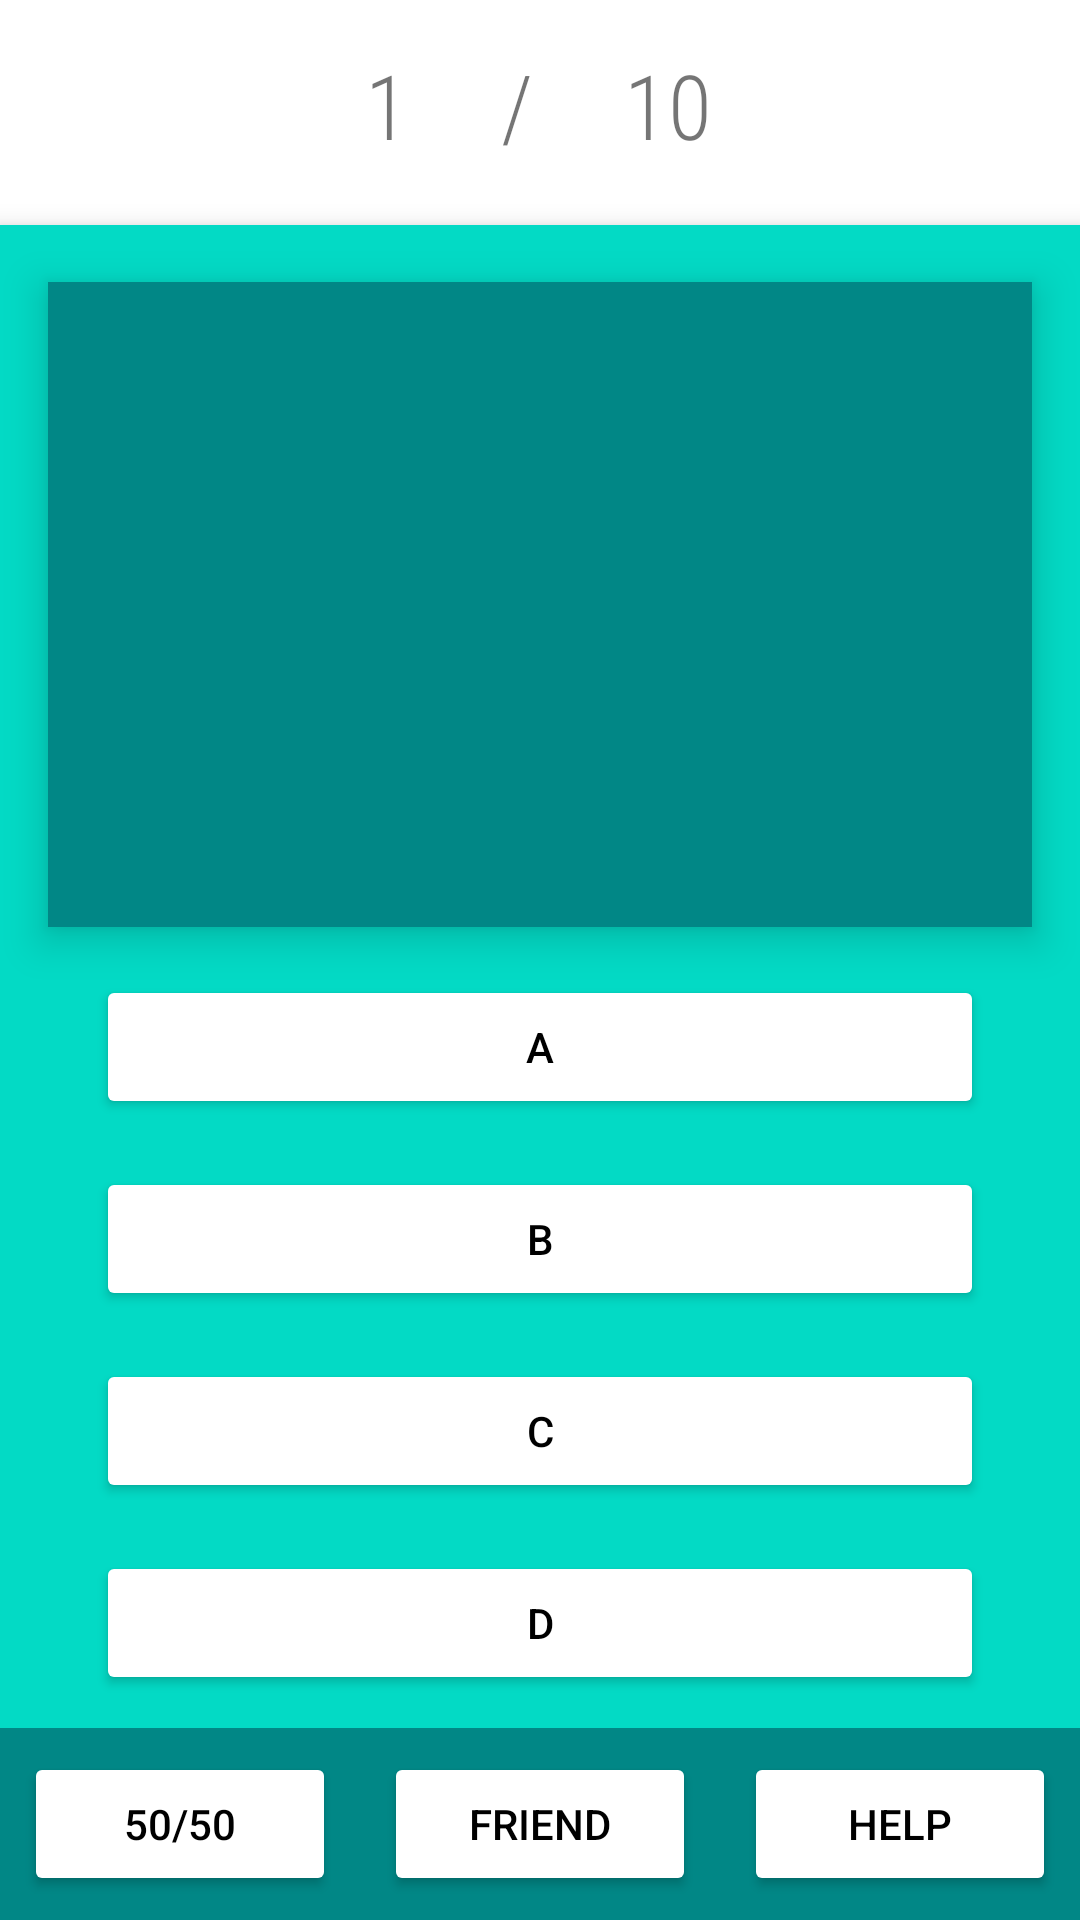

Layout XML and referenced resources for this Android screen:
<!-- AndroidManifest.xml: application theme Theme.TestMySkills -->
<!-- res/layout/activity_action.xml -->
<?xml version="1.0" encoding="utf-8"?>
<androidx.constraintlayout.widget.ConstraintLayout xmlns:android="http://schemas.android.com/apk/res/android"
    xmlns:app="http://schemas.android.com/apk/res-auto"
    xmlns:tools="http://schemas.android.com/tools"
    android:layout_width="match_parent"
    android:layout_height="match_parent"
    tools:context=".ActionActivity">

    <LinearLayout
        android:id="@+id/linearLayout"
        android:layout_width="match_parent"
        android:layout_height="70dp"
        android:orientation="horizontal"
        tools:ignore="MissingConstraints">

        <TextView
            android:id="@+id/points"
            android:layout_width="wrap_content"
            android:layout_height="match_parent"
            android:layout_weight="1.5"
            android:fontFamily="sans-serif-condensed-light"
            android:gravity="center"
            android:textSize="30sp"
            tools:text="100" />

        <TextView
            android:id="@+id/question_counter"
            android:layout_width="wrap_content"
            android:layout_height="match_parent"
            android:layout_weight="1"
            android:fontFamily="sans-serif-condensed-light"
            android:gravity="center"
            android:text="1"
            android:textSize="30sp" />

        <TextView
            android:id="@+id/div"
            android:layout_width="wrap_content"
            android:layout_height="match_parent"
            android:layout_weight="0"
            android:fontFamily="sans-serif-condensed-light"
            android:gravity="center"
            android:text="/"
            android:textSize="30sp" />

        <TextView
            android:id="@+id/question"
            android:layout_width="wrap_content"
            android:layout_height="match_parent"
            android:layout_weight="1"
            android:fontFamily="sans-serif-condensed-light"
            android:gravity="center"
            android:text="10"
            android:textSize="30sp" />

        <TextView
            android:id="@+id/timer"
            android:layout_width="wrap_content"
            android:layout_height="match_parent"
            android:layout_weight="1.5"
            android:fontFamily="sans-serif-condensed-light"
            android:gravity="center"
            android:textSize="30sp"
            tools:text="0:59" />



    </LinearLayout>

    <View
        android:id="@+id/view"
        android:layout_width="match_parent"
        android:layout_height="match_parent"
        android:layout_marginTop="75dp"
        android:background="@color/teal_200"
        android:elevation="5dp"
        app:layout_constraintTop_toBottomOf="@+id/linearLayout"
        tools:layout_editor_absoluteX="0dp" />

    <View
        android:id="@+id/sheet_for_ques"
        android:layout_width="match_parent"
        android:layout_height="215dp"
        android:layout_marginHorizontal="16dp"
        android:layout_marginVertical="24dp"
        android:background="@color/teal_700"
        android:elevation="8dp"
        app:layout_constraintTop_toBottomOf="@+id/linearLayout"
        tools:layout_editor_absoluteX="0dp" />

    <TextView
        android:id="@+id/text_question"
        android:layout_width="0dp"
        android:layout_height="0dp"
        android:elevation="9dp"
        android:fontFamily="sans-serif-condensed-light"
        android:gravity="center"
        android:padding="8dp"
        android:textColor="@color/white"
        android:textSize="20sp"
        app:layout_constraintBottom_toBottomOf="@+id/sheet_for_ques"
        app:layout_constraintEnd_toEndOf="@+id/sheet_for_ques"
        app:layout_constraintStart_toStartOf="@+id/sheet_for_ques"
        app:layout_constraintTop_toTopOf="@+id/sheet_for_ques"
        tools:text="Здесь мог бы быть ваш вопрос." />

    <ScrollView
        android:id="@+id/scrollView2"
        android:layout_width="match_parent"
        android:layout_height="0dp"
        android:layout_marginHorizontal="16dp"
        android:elevation="8dp"
        app:layout_constraintBottom_toTopOf="@+id/answers"
        app:layout_constraintTop_toBottomOf="@+id/sheet_for_ques"
        tools:layout_editor_absoluteX="16dp">

        <LinearLayout

            android:id="@+id/linearLayout2"
            android:layout_width="match_parent"
            android:layout_height="wrap_content"
            android:layout_margin="8dp"
            android:elevation="9dp"
            android:orientation="vertical"
            app:layout_constraintBottom_toTopOf="@+id/answers"
            app:layout_constraintTop_toBottomOf="@+id/sheet_for_ques">


            <Button
                android:id="@+id/button_a"
                android:layout_width="match_parent"
                android:layout_height="wrap_content"
                android:layout_margin="8dp"
                android:layout_weight="1"
                android:backgroundTint="@color/white"
                android:text="@string/A"
                android:textColor="@color/black" />

            <Button
                android:id="@+id/button_b"
                android:layout_width="match_parent"
                android:layout_height="wrap_content"
                android:layout_margin="8dp"
                android:layout_weight="1"
                android:backgroundTint="@color/white"
                android:text="@string/b"
                android:textColor="@color/black" />

            <Button
                android:id="@+id/button_c"
                android:layout_width="match_parent"
                android:layout_height="wrap_content"
                android:layout_margin="8dp"
                android:layout_weight="1"
                android:backgroundTint="@color/white"
                android:text="@string/c"
                android:textColor="@color/black" />

            <Button
                android:id="@+id/button_d"
                android:layout_width="match_parent"
                android:layout_height="wrap_content"
                android:layout_margin="8dp"
                android:layout_weight="1"
                android:backgroundTint="@color/white"
                android:text="@string/d"
                android:textColor="@color/black" />

        </LinearLayout>
    </ScrollView>

    <View
        android:layout_width="match_parent"
        android:layout_height="0dp"
        android:background="@color/teal_700"
        android:elevation="5dp"
        app:layout_constraintBottom_toBottomOf="@+id/view"
        app:layout_constraintTop_toBottomOf="@+id/scrollView2" />

    <LinearLayout
        android:id="@+id/answers"
        android:layout_width="match_parent"
        android:layout_height="0dp"
        android:elevation="8dp"
        app:layout_constraintBottom_toBottomOf="parent">


        <Button
            android:id="@+id/fifty_fifty"
            android:layout_width="match_parent"
            android:layout_height="wrap_content"
            android:text="50/50"
            android:layout_weight="1"
            android:layout_margin="8dp"
            android:backgroundTint="@color/white"
            android:textColor="@color/black"/>

        <Button
            android:id="@+id/call_friend"
            android:layout_width="match_parent"
            android:layout_height="wrap_content"
            android:text="friend"
            android:layout_weight="1"
            android:layout_margin="8dp"
            android:backgroundTint="@color/white"
            android:textColor="@color/black"/>

        <Button
            android:id="@+id/help"
            android:layout_width="match_parent"
            android:layout_height="wrap_content"
            android:text="help"
            android:layout_weight="1"
            android:layout_margin="8dp"
            android:backgroundTint="@color/white"
            android:textColor="@color/black"/>
    </LinearLayout>

</androidx.constraintlayout.widget.ConstraintLayout>
<!-- resources referenced by this layout -->
<resources>
  <color name="black">#FF000000</color>
  <color name="teal_200">#FF03DAC5</color>
  <color name="teal_700">#FF018786</color>
  <color name="white">#FFFFFFFF</color>
  <string name="A">A</string>
  <string name="b">B</string>
  <string name="c">C</string>
  <string name="d">D</string>
  <style name="Theme.TestMySkills" parent="Theme.MaterialComponents.DayNight.NoActionBar">
          
          <item name="colorPrimary">@color/purple_500</item>
          <item name="colorPrimaryVariant">@color/purple_700</item>
          <item name="colorOnPrimary">@color/white</item>
          
          <item name="colorSecondary">@color/teal_200</item>
          <item name="colorSecondaryVariant">@color/teal_700</item>
          <item name="colorOnSecondary">@color/black</item>
          
          <item name="android:statusBarColor" tools:targetApi="l">?attr/colorPrimaryVariant</item>
          
      </style>
  <color name="purple_500">#FF6200EE</color>
  <color name="purple_700">#FF3700B3</color>
</resources>
